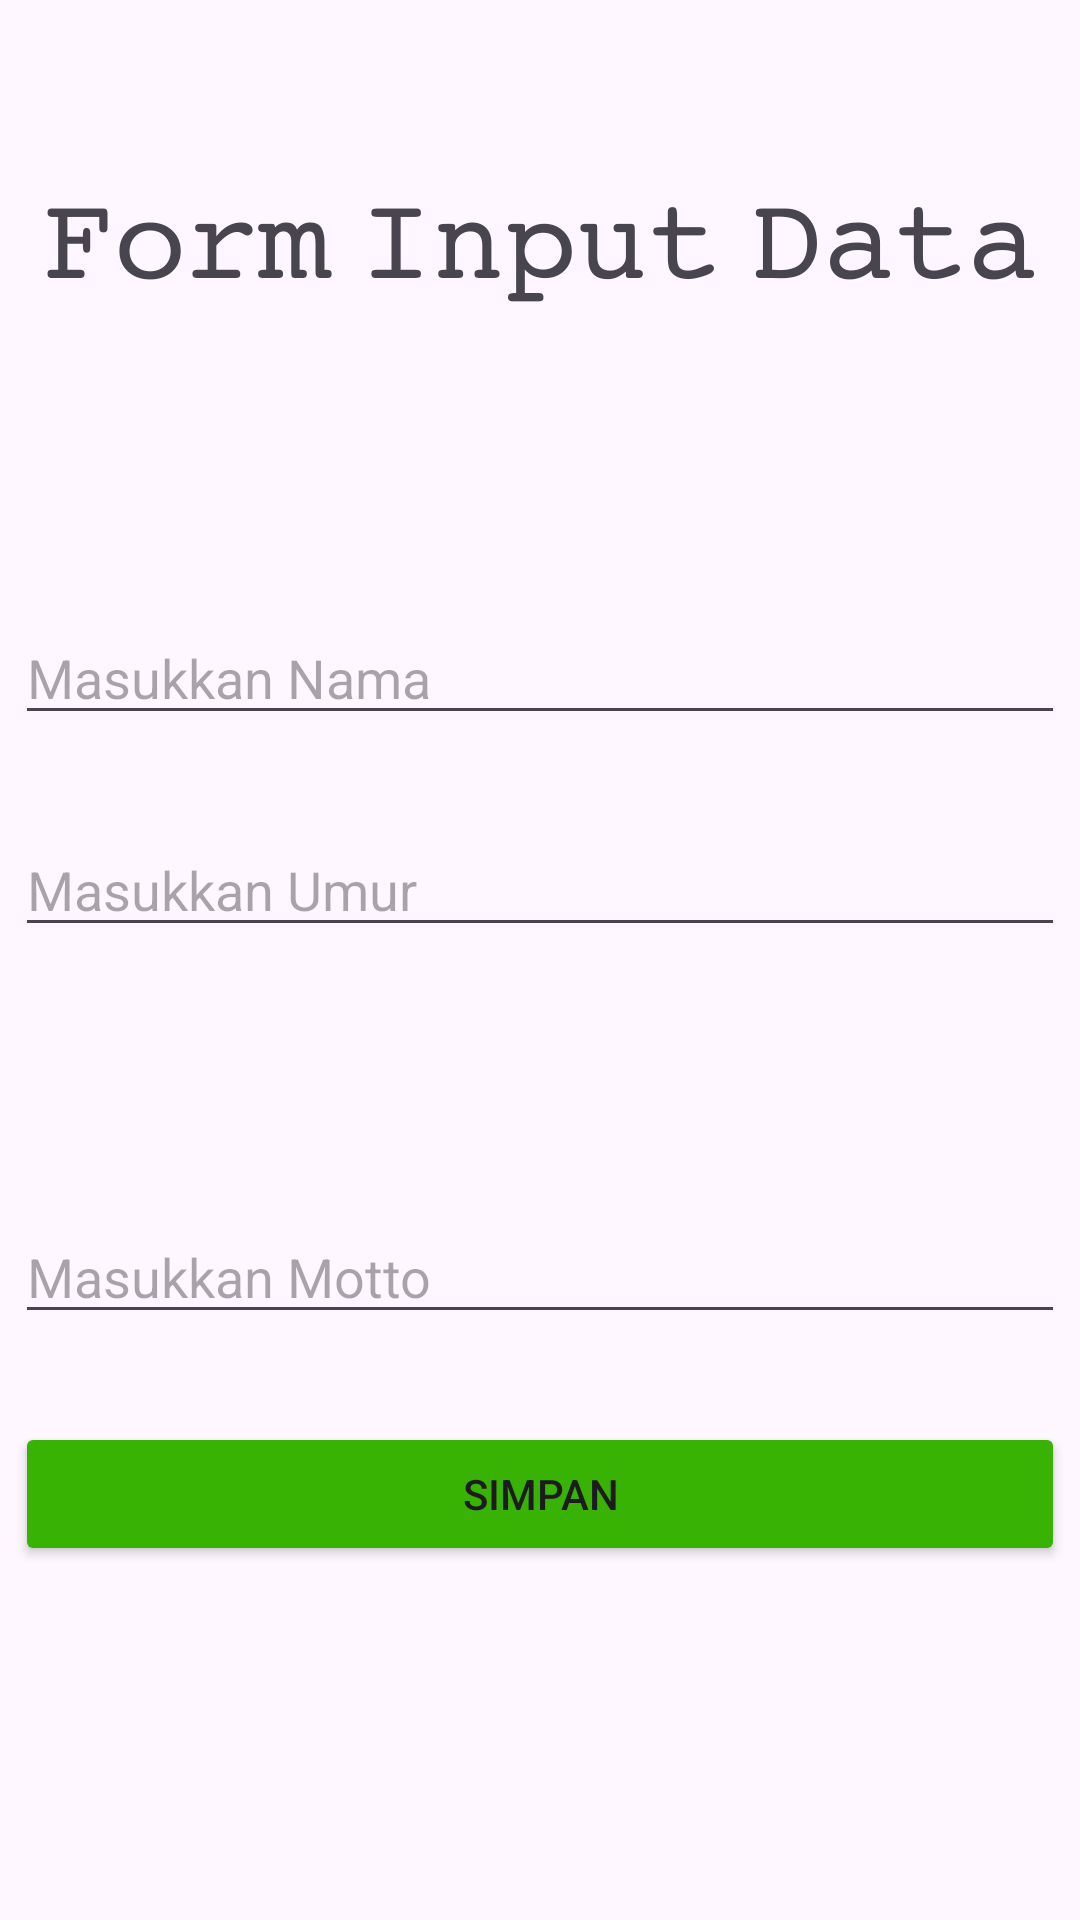

Android layout source for this screen:
<!-- AndroidManifest.xml: application theme Theme.ProjectAkhirJMP -->
<!-- res/layout/activity_input_data.xml -->
<?xml version="1.0" encoding="utf-8"?>
<LinearLayout xmlns:android="http://schemas.android.com/apk/res/android"
    xmlns:app="http://schemas.android.com/apk/res-auto"
    xmlns:tools="http://schemas.android.com/tools"
    android:id="@+id/main"
    android:layout_width="match_parent"
    android:layout_height="match_parent"
    android:orientation="vertical"
    tools:context=".InputData">

    <TextView
        android:id="@+id/textView13"
        android:layout_width="match_parent"
        android:layout_height="wrap_content"
        android:layout_marginTop="50dp"
        android:textAlignment="center"
        android:textSize="40dp"
        android:text="𝙵𝚘𝚛𝚖 𝙸𝚗𝚙𝚞𝚝 𝙳𝚊𝚝𝚊" />

    <EditText
        android:id="@+id/txtNama"
        android:layout_gravity="center"
        android:layout_width="350dp"
        android:layout_height="wrap_content"
        android:layout_marginTop="17mm"
        android:ems="10"
        android:inputType="text"
        android:hint="Masukkan Nama" />

    <EditText
        android:id="@+id/txtUmur"
        android:layout_gravity="center"
        android:layout_width="350dp"
        android:layout_height="wrap_content"
        android:layout_marginTop="5mm"
        android:ems="10"
        android:inputType="text"
        android:hint="Masukkan Umur" />

    <EditText
        android:id="@+id/txtMotto"
        android:layout_gravity="center"
        android:layout_width="350dp"
        android:layout_height="wrap_content"
        android:layout_marginTop="15mm"
        android:ems="10"
        android:inputType="text"
        android:hint="Masukkan Motto" />

    <Button
        android:id="@+id/btnSv"
        android:layout_width="350dp"
        android:layout_height="wrap_content"
        android:layout_gravity="center"
        android:layout_marginTop="5mm"
        android:backgroundTint="#38B304"
        android:text="Simpan" />
</LinearLayout>
<!-- resources referenced by this layout -->
<resources>
  <style name="Theme.ProjectAkhirJMP" parent="Base.Theme.ProjectAkhirJMP" />
  <style name="Base.Theme.ProjectAkhirJMP" parent="Theme.Material3.DayNight.NoActionBar">
          
          
      </style>
</resources>
